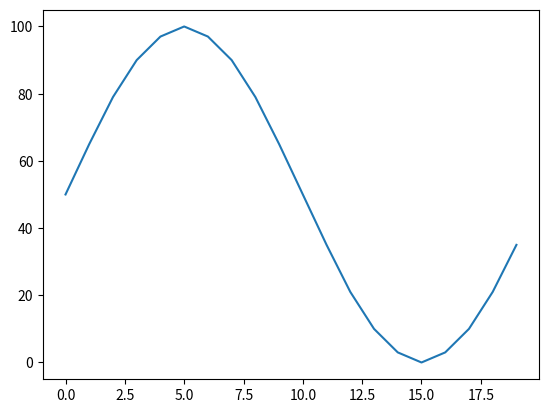

Here is the Python script that generated this plot:
import matplotlib.pyplot as plt
import numpy as np 

class Pwm():
    '''Generate senoidal reference for sPWM '''
    def __init__(self):
        self.top = 100
        self.len = 20
        self._vecSin = np.zeros(self.len,dtype=int)
    
    def gera_pwm(self):
        for i in range(0,self.len):
            self._vecSin[i] = int(np.sin(2*np.pi*i/self.len)*(1/2)*self.top)+(1/2)*self.top
            i=i+1
        return self._vecSin
        
if __name__=='__main__':
    vec=np.array(Pwm().gera_pwm())
    plt.plot(vec)
    plt.show()
    print(vec)